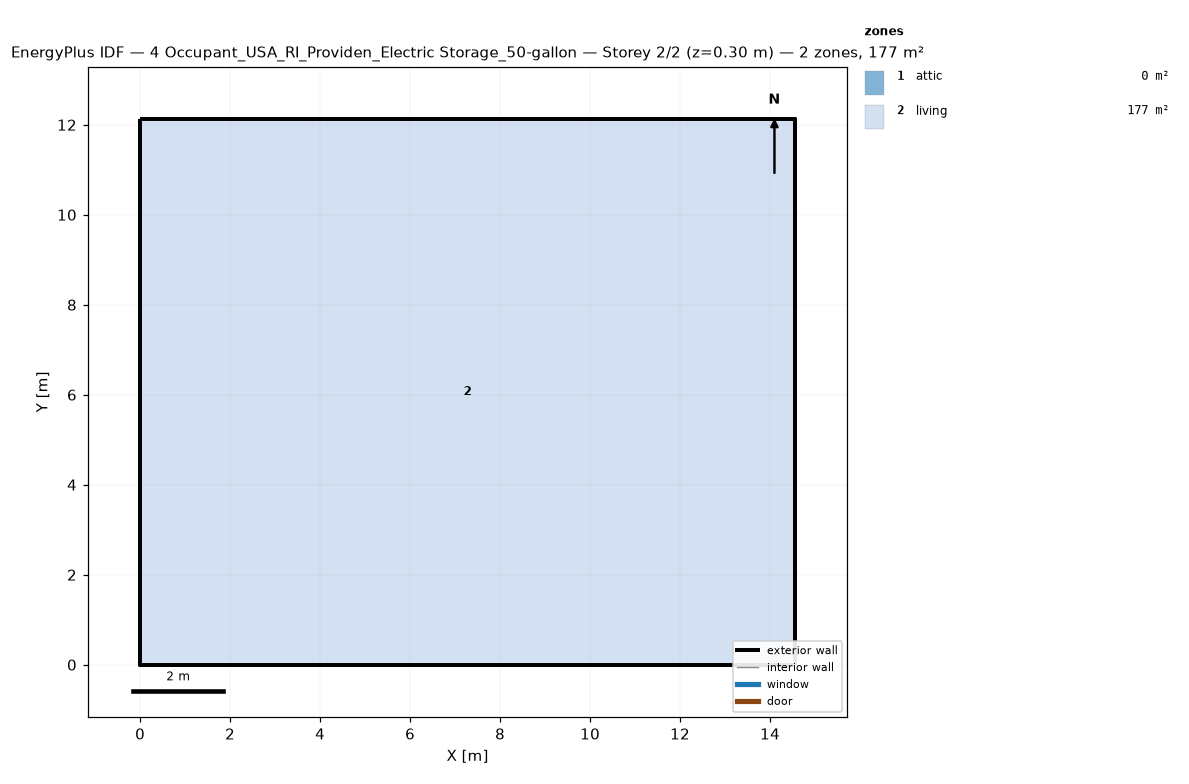
=== STOREY PLAN SPEC (per zone: floor XY polygon, exterior-wall plan segments, windows/doors) ===
zone 1: attic  (0.0 m²)
  exterior wall: (14.55, 0.00) – (14.55, 12.13) – (14.55, 6.06)  [18.2 m]
  exterior wall: (0.00, 12.13) – (0.00, 0.00) – (0.00, 6.06)  [18.2 m]
zone 2: living  (176.5 m²)
  floor: (0.00, 0.00) (0.00, 12.13) (14.55, 12.13) (14.55, 0.00)
  exterior wall: (0.00, 0.00) – (14.55, 0.00)  [14.6 m]
  exterior wall: (14.55, 0.00) – (14.55, 12.13)  [12.1 m]
  exterior wall: (14.55, 12.13) – (0.00, 12.13)  [14.6 m]
  exterior wall: (0.00, 12.13) – (0.00, 0.00)  [12.1 m]

=== DERIVED (storey summary) ===
Building: 4 Occupant_USA_RI_Providen_Electric Storage_50-gallon
Storey: 2 of 2  (floor level z = 0.30 m)
Storey gross floor area: 176.5 m²
Zones on this storey: 2
  - attic: floor 0.0 m²; exterior wall 36.4 m (24.5 m²); WWR 0.0%
  - living: floor 176.5 m²; exterior wall 53.4 m (146.4 m²); WWR 0.0%
Zone adjacency: (none detected)